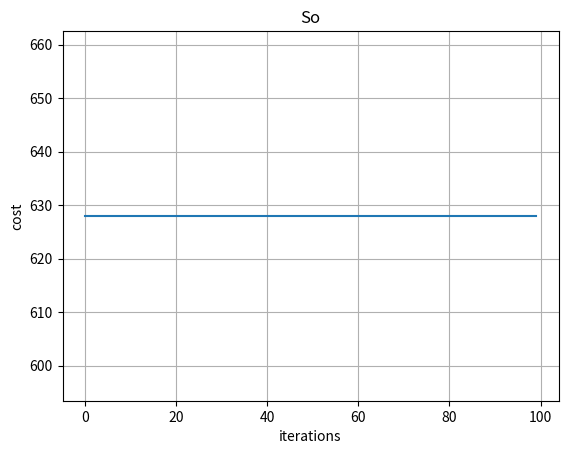

Write the Python code that produced this figure.
import numpy as np
import copy
import matplotlib.pyplot as plt
# np.random.seed(42)

class LocalSearch:

    def __init__(self, n, D, F):
        self.n = n
        self.D = D
        self.F = F
        self.solution = None
        self.cost_fun = None
        self.plot_list = []

    def initial_solution(self, eye=False) -> np.array:
        if eye:
            return np.arange(self.n, dtype=int)
        return np.random.permutation(np.arange(self.n))

    def cost_function(self) -> int:
        fun_sum = 0
        for i in range(self.n):
            for j in range(self.n):
                if i != j:
                    fun_sum += self.F[i,j] * self.D[self.solution[i],self.solution[j]]
        return fun_sum

    def delta_function(self, r, s) -> int:
        fun_sum = 0
        for k in range(self.n):
            if k != r and k != s:
                fun_sum += (self.F[k, r] + self.F[r, k]) * \
                           (self.D[self.solution[s], self.solution[k]] - self.D[self.solution[r], self.solution[k]]) + \
                           (self.F[k, s] + self.F[s, k]) * \
                           (self.D[self.solution[r], self.solution[k]] - self.D[self.solution[s], self.solution[k]])
        return fun_sum

    def run(self, method, dlb=True, eye=False, iters=100):
        method_name = copy.deepcopy(method)
        method = getattr(LocalSearch, method)
        self.solution = self.initial_solution(eye=eye)
        self.cost_fun = self.cost_function()
        except_fac = -1
        while True:
            if 'stochastic_2_opt' in method_name:
                result = method(self, iters)
            else:
                result = method(self, except_fac, dlb=dlb)
            if result is not None:
                r = result['r']
                s = result['s']
                self.solution[[r, s]] = self.solution[[s, r]]
                self.cost_fun += result['delta']
                self.plot_list.append(self.cost_fun)
                except_fac = result['r']
            else:
                return np.argsort(self.solution)

    def first_improvement(self, except_fac, dlb=False):
        if dlb:
            bits = np.zeros(self.n)
        for r in range(self.n):
            if r == except_fac:
                continue
            for s in range(self.n):
                if r != s:
                    if dlb and bits[s]:
                        continue
                    delta = self.delta_function(r, s)
                    if delta < 0:
                        return {'delta': delta, 'r': r, 's': s}
            bits[r] = 1
        return None

    def best_improvement(self, except_fac, dlb=False):
        min_delta = 0
        min_result = None
        if dlb:
            bits = np.zeros(self.n)
        for r in range(self.n):
            if r == except_fac:
                continue
            for s in range(self.n):
                if r != s:
                    if dlb and bits[s]:
                        continue
                    delta = self.delta_function(r, s)
                    if delta < min_delta:
                        min_delta = delta
                        min_result = {'delta': delta, 'r': r, 's': s}
            if min_result is not None:
                return min_result
            else:
                bits[r] = 1
        return None

    def stochastic_2_opt(self, iters):
        flag = 0
        for iter in range(iters):
            a = np.random.randint(low=0, high=self.n-1)
            b = np.random.randint(low=a+1, high=self.n)
            swap_part = np.arange(a, b+1)
            prev_cost = self.cost_fun
            prev_solution = self.solution
            self.plot_list.append(self.cost_fun)
            self.solution[swap_part] = self.solution[np.flip(swap_part)]
            self.cost_fun = self.cost_function()
            flag = 1
            if prev_cost < self.cost_fun:
                self.solution = prev_solution
                self.cost_fun = prev_cost
                flag = 0
        if flag:
            return {'delta': 0, 'r': 0, 's': 0}
        return None

    def plot(self, title='Algo'):
        plt.plot(list(range(len(self.plot_list))), self.plot_list)
        plt.grid()
        plt.title(title)
        plt.xlabel('iterations')
        plt.ylabel('cost')
        plt.show()



# n = 4
# D = np.array([[0, 22, 53, 53],
#               [22, 0, 40, 62],
#               [53, 40, 0, 55],
#               [53, 62, 55, 0]])
# F = np.array([[0, 3, 0, 2],
#               [3, 0, 0, 1],
#               [0, 0, 0, 4],
#               [2, 1, 4, 0]])
# test = LocalSearch(n, D, F)
# print('F is: \n', F)
# print('D is: \n', D)
# print(test.cost_fun)
# print('\n', test.run('stochastic_2_opt'))
# print(test.cost_fun)



n = 5
D = np.array([[0, 50, 50, 94, 50],
              [50, 0, 22, 50, 36],
              [50, 22, 0, 44, 14],
              [94, 50, 44, 0, 50],
              [50, 36, 14, 50, 0]])
F = np.array([[0, 0, 2, 0, 3],
              [0, 0, 0, 3, 0],
              [2, 0, 0, 0, 0],
              [0, 3, 0, 0, 1],
              [3, 0, 0, 1, 0]])
test = LocalSearch(n, D, F)
print('F is: \n', F)
print('D is: \n', D)
print('\n', test.run('stochastic_2_opt', iters=100))
print(test.cost_fun)
print(test.plot_list)
test.plot(title='So')

